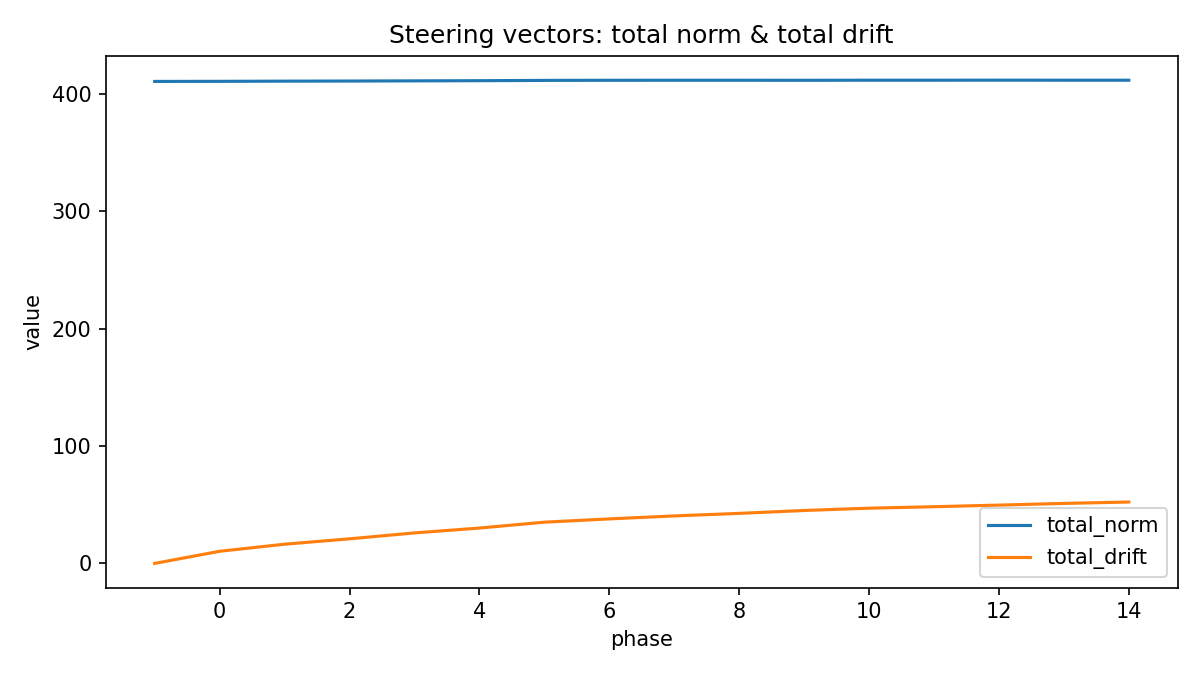

Data behind this chart, as committed beside it:
phase, total_norm, mean_norm, max_norm, total_drift, mean_drift, max_drift
-1, 410.4, 12.83, 13.02, 0.0, 0.0, 0.0
0, 410.5, 12.83, 13.02, 10.33, 0.3229, 0.4002
1, 410.6, 12.83, 13.03, 16.36, 0.5112, 0.6699
2, 410.7, 12.84, 13.03, 20.94, 0.6543, 0.8028
3, 410.9, 12.84, 13.03, 25.98, 0.8119, 1.089
4, 411, 12.84, 13.05, 30.11, 0.9409, 1.228
5, 411.3, 12.85, 13.08, 35.12, 1.097, 1.426
6, 411.4, 12.86, 13.09, 37.9, 1.185, 1.578
7, 411.4, 12.86, 13.09, 40.44, 1.264, 1.626
8, 411.4, 12.86, 13.09, 42.61, 1.332, 1.651
9, 411.4, 12.86, 13.09, 45.07, 1.408, 1.718
10, 411.4, 12.86, 13.1, 47.03, 1.47, 1.831
11, 411.4, 12.86, 13.1, 48.28, 1.509, 1.923
12, 411.5, 12.86, 13.1, 49.66, 1.552, 2.012
13, 411.5, 12.86, 13.1, 51.09, 1.597, 2.08
14, 411.4, 12.86, 13.09, 52.27, 1.633, 2.143
